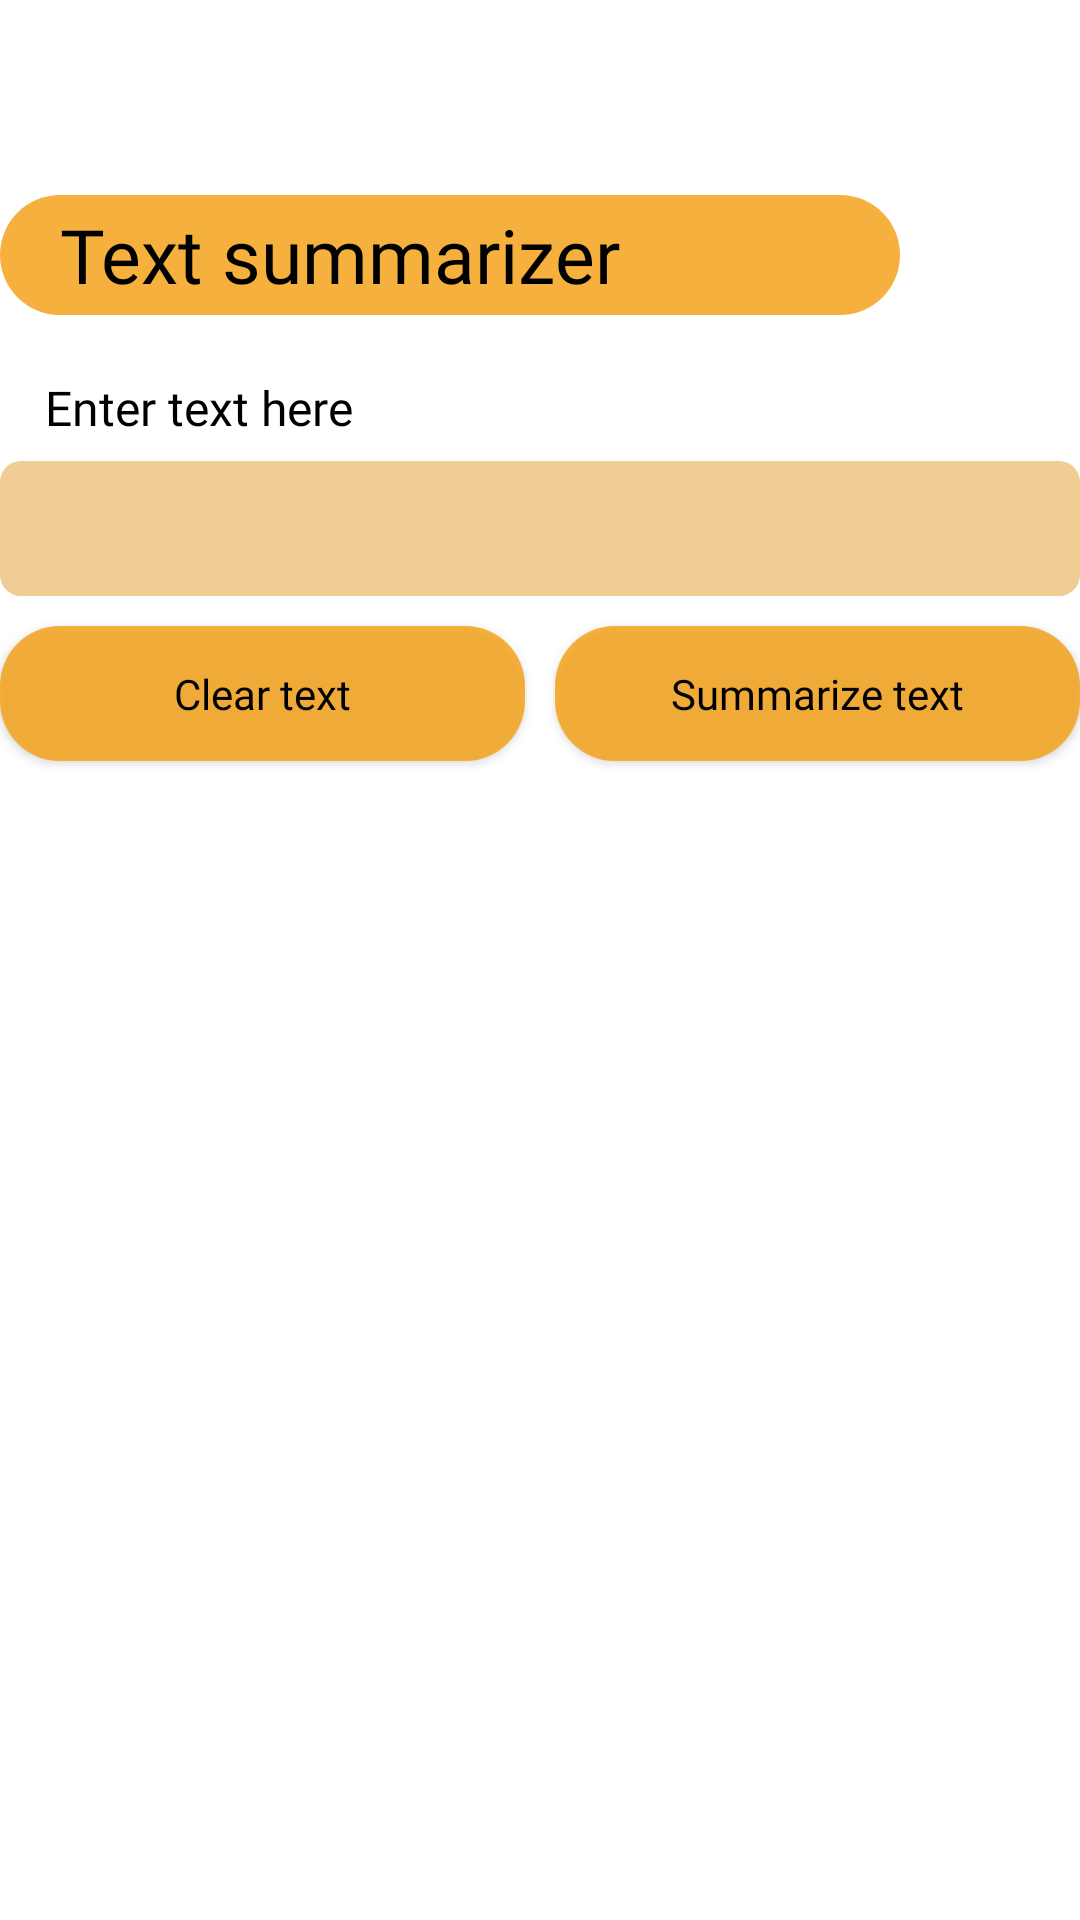

Produce the Android XML layout that renders to this screen, including the resource entries it uses.
<!-- AndroidManifest.xml: application theme AppTheme -->
<!-- res/layout/activity_text_summarizer.xml -->
<?xml version="1.0" encoding="utf-8"?>
<androidx.constraintlayout.widget.ConstraintLayout xmlns:android="http://schemas.android.com/apk/res/android"
    xmlns:app="http://schemas.android.com/apk/res-auto"
    xmlns:tools="http://schemas.android.com/tools"
    android:layout_width="match_parent"
    android:layout_height="match_parent"
    android:layout_margin="10dp"
    tools:context=".view.TextSummarizerActivity">

    <LinearLayout
        android:id="@+id/summarizer_animation_view"
        android:layout_width="200dp"
        android:layout_height="200dp"
        android:padding="20dp"
        android:orientation="vertical"
        android:gravity="center"
        android:elevation="15dp"
        android:background="@drawable/rounded_desert_sunset_bg"
        app:layout_constraintTop_toTopOf="parent"
        app:layout_constraintBottom_toBottomOf="parent"
        app:layout_constraintStart_toStartOf="parent"
        app:layout_constraintEnd_toEndOf="parent"
        android:visibility="gone">

        <com.airbnb.lottie.LottieAnimationView
            android:layout_width="100dp"
            android:layout_height="100dp"
            android:elevation="15dp"
            app:lottie_rawRes="@raw/loading_anim"
            app:lottie_autoPlay="true"
            app:lottie_loop="true"/>

        <TextView
            android:layout_width="match_parent"
            android:layout_height="wrap_content"
            android:layout_marginTop="7dp"
            android:gravity="center"
            android:text="@string/summarizing_text_loading"
            android:textColor="?android:textColorPrimary"
            android:fontFamily="@font/nexa_bold"/>

    </LinearLayout>

    <TextView
        android:id="@+id/text_summarizer_txt"
        android:layout_width="300dp"
        android:layout_height="40dp"
        android:layout_marginTop="65dp"
        android:paddingStart="20dp"
        android:gravity="center_vertical"
        android:background="@drawable/rounded_desert_sunset_bg"
        android:text="@string/text_summarizer"
        android:fontFamily="@font/nexa_bold"
        android:textSize="@dimen/text_headings"
        app:layout_constraintTop_toTopOf="parent"
        app:layout_constraintStart_toStartOf="parent"/>
    <TextView
        android:id="@+id/enter_txt"
        android:layout_width="match_parent"
        android:layout_height="wrap_content"
        android:layout_marginTop="20dp"
        android:layout_marginStart="15dp"
        android:text="@string/enter_text_here"
        android:fontFamily="@font/nexa_bold"
        android:textSize="16sp"
        app:layout_constraintTop_toBottomOf="@id/text_summarizer_txt"
        app:layout_constraintStart_toStartOf="parent"/>
    <EditText
        android:id="@+id/text_content_edt"
        android:layout_width="match_parent"
        android:layout_height="wrap_content"
        android:minHeight="45dp"
        android:layout_marginTop="7dp"
        android:paddingTop="10dp"
        android:paddingBottom="10dp"
        android:paddingStart="20dp"
        android:paddingEnd="20dp"
        android:scrollbars="vertical"
        android:background="@drawable/transparent_desert_sunset_bg"
        android:inputType="textMultiLine"
        android:fontFamily="@font/nexa_light"
        app:layout_constraintTop_toBottomOf="@id/enter_txt"
        app:layout_constraintStart_toStartOf="parent"
        app:layout_constraintEnd_toEndOf="parent"/>
    <Button
        android:id="@+id/clear_text_btn"
        android:layout_width="0dp"
        android:layout_height="45dp"
        android:layout_marginTop="10dp"
        android:layout_marginEnd="5dp"
        android:background="@drawable/rounded_desert_sunset_bg"
        android:text="@string/clear_text"
        android:textAllCaps="false"
        android:fontFamily="@font/nexa_bold"
        app:layout_constraintEnd_toStartOf="@id/summarize_text_btn"
        app:layout_constraintTop_toBottomOf="@+id/text_content_edt"
        app:layout_constraintStart_toStartOf="parent"/>
    <Button
        android:id="@+id/summarize_text_btn"
        android:layout_width="0dp"
        android:layout_height="45dp"
        android:layout_marginTop="10dp"
        android:layout_marginStart="5dp"
        android:background="@drawable/rounded_desert_sunset_bg"
        android:text="@string/summarize_text"
        android:textAllCaps="false"
        android:fontFamily="@font/nexa_bold"
        app:layout_constraintStart_toEndOf="@id/clear_text_btn"
        app:layout_constraintTop_toBottomOf="@+id/text_content_edt"
        app:layout_constraintEnd_toEndOf="parent"/>

    <ImageButton
        android:id="@+id/copy_summerized_txt_btn"
        android:layout_width="50dp"
        android:layout_height="50dp"
        android:layout_marginEnd="20dp"
        android:elevation="5dp"
        android:src="@drawable/copy_text_icon"
        android:background="@drawable/rounded_desert_sunset_bg"
        app:layout_constraintTop_toTopOf="@id/summarized_txt_edt"
        app:layout_constraintBottom_toTopOf="@id/summarized_txt_edt"
        app:layout_constraintEnd_toEndOf="parent"
        android:visibility="gone"/>


    <EditText
        android:id="@+id/summarized_txt_edt"
        android:layout_width="match_parent"
        android:layout_height="wrap_content"
        android:minHeight="45dp"
        android:layout_marginTop="40dp"
        android:layout_marginBottom="30dp"
        android:paddingTop="10dp"
        android:paddingBottom="10dp"
        android:paddingStart="20dp"
        android:paddingEnd="20dp"
        android:scrollbars="vertical"
        android:background="@drawable/transparent_desert_sunset_bg"
        android:inputType="textMultiLine"
        android:fontFamily="@font/nexa_light"
        app:layout_constraintTop_toBottomOf="@id/summarize_text_btn"
        app:layout_constraintBottom_toBottomOf="parent"
        app:layout_constraintStart_toStartOf="parent"
        app:layout_constraintEnd_toEndOf="parent"
        android:visibility="gone"/>

</androidx.constraintlayout.widget.ConstraintLayout>
<!-- resources referenced by this layout -->
<resources>
  <dimen name="text_headings">25sp</dimen>
  <!-- drawable copy_text_icon (drawable) -->
  <vector android:height="20.952381dp" android:viewportHeight="22"
      android:viewportWidth="21" android:width="20dp" xmlns:android="http://schemas.android.com/apk/res/android">
      <path android:fillColor="?android:textColorPrimary" android:fillType="evenOdd"
          android:pathData="M14.5,0L2.5,0C1.4,0 0.5,0.9 0.5,2L0.5,16L2.5,16L2.5,2L14.5,2L14.5,0L14.5,0ZM17.5,4L6.5,4C5.4,4 4.5,4.9 4.5,6L4.5,20C4.5,21.1 5.4,22 6.5,22L17.5,22C18.6,22 19.5,21.1 19.5,20L19.5,6C19.5,4.9 18.6,4 17.5,4L17.5,4ZM17.5,20L6.5,20L6.5,6L17.5,6L17.5,20L17.5,20Z"
          android:strokeColor="#00000000" android:strokeWidth="1"/>
  </vector>
  <!-- drawable rounded_desert_sunset_bg (drawable) -->
  <?xml version="1.0" encoding="utf-8"?>
  <shape xmlns:android="http://schemas.android.com/apk/res/android">
      <solid android:color="@color/transparent_desert_sunset"/>
      <corners android:radius="20dp"/>
  </shape>
  <!-- drawable transparent_desert_sunset_bg (drawable) -->
  <?xml version="1.0" encoding="utf-8"?>
  <shape xmlns:android="http://schemas.android.com/apk/res/android">
      <solid android:color="?attr/cardBackgroundColor"/>
      <corners android:radius="7dp"/>
  </shape>
  <string name="clear_text">Clear text</string>
  <string name="enter_text_here">Enter text here</string>
  <string name="summarize_text">Summarize text</string>
  <string name="summarizing_text_loading">Please wait while your text is being summarized</string>
  <string name="text_summarizer">Text summarizer</string>
  <style name="AppTheme" parent="Theme.AppCompat.DayNight.NoActionBar">
          
          <item name="colorPrimary">@color/white</item>
          <item name="colorPrimaryVariant">@color/white</item>
          <item name="colorOnPrimary">@color/white</item>
          <item name="colorAccent">@color/desert_sunset</item>
          
          <item name="colorSecondary">@color/teal_200</item>
          <item name="colorSecondaryVariant">@color/teal_700</item>
          <item name="colorOnSecondary">@color/black</item>
          
          <item name="android:statusBarColor">?attr/colorPrimaryVariant</item>
          <item name="android:windowLightStatusBar">true</item>
          
          <item name="android:textColor">@color/black</item>
          <item name="android:windowBackground">@color/white</item>
          <item name="cardBackgroundColor">@color/cardview_desert_sunset</item>
          <item name="spinnerDropDownItemStyle">@style/spinnerDropDownItemStyle</item>
          <item name="android:spinnerItemStyle">@style/spinnerItemStyle</item>
          <item name="android:scrollbarThumbVertical">@android:color/transparent</item>
      </style>
  <color name="transparent_desert_sunset">#E0F5A623</color>
  <color name="white">#FFFFFFFF</color>
  <color name="desert_sunset">#f5a623</color>
  <color name="teal_200">#FF03DAC5</color>
  <color name="teal_700">#FF018786</color>
  <color name="black">#000000</color>
  <color name="cardview_desert_sunset">#B1E8B766</color>
  <style name="spinnerDropDownItemStyle">
          <item name="android:padding">10dp</item>
          <item name="android:textSize">16sp</item>
          <item name="android:textColor">?android:textColor</item>
          <item name="fontFamily">@font/nexa_bold</item>
      </style>
  <style name="spinnerItemStyle">
          <item name="android:padding">10dp</item>
          <item name="android:textSize">14sp</item>
          <item name="android:textColor">@color/black</item>
          <item name="fontFamily">@font/nexa_bold</item>
      </style>
</resources>
